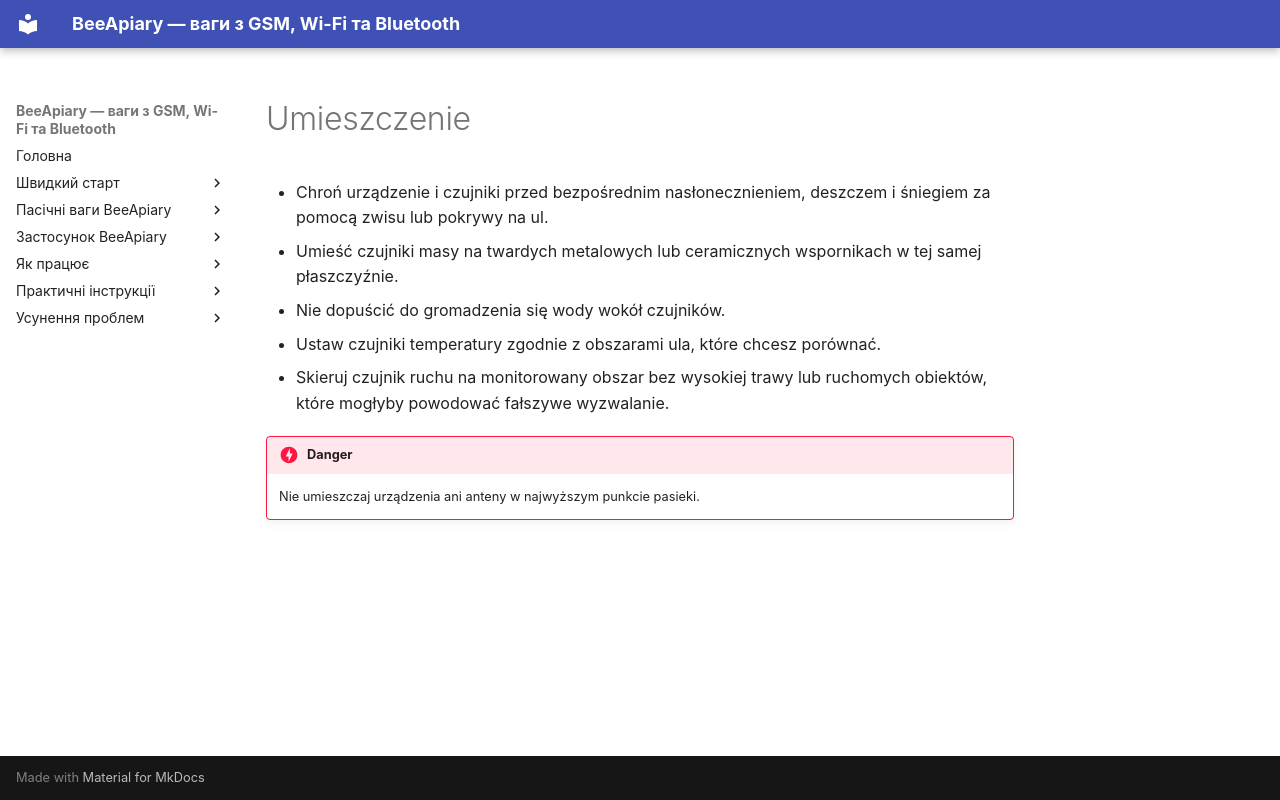

repository: Ivan-Bdgilko/BeeApiary_Docs · page: pl/device/placement/index.html · generator: mkdocs

# Umieszczenie

- Chroń urządzenie i czujniki przed bezpośrednim nasłonecznieniem, deszczem i śniegiem za pomocą zwisu lub pokrywy na ul.
- Umieść czujniki masy na twardych metalowych lub ceramicznych wspornikach w tej samej płaszczyźnie.
- Nie dopuścić do gromadzenia się wody wokół czujników.
- Ustaw czujniki temperatury zgodnie z obszarami ula, które chcesz porównać.
- Skieruj czujnik ruchu na monitorowany obszar bez wysokiej trawy lub ruchomych obiektów, które mogłyby powodować fałszywe wyzwalanie.

!!! danger
    Nie umieszczaj urządzenia ani anteny w najwyższym punkcie pasieki.
